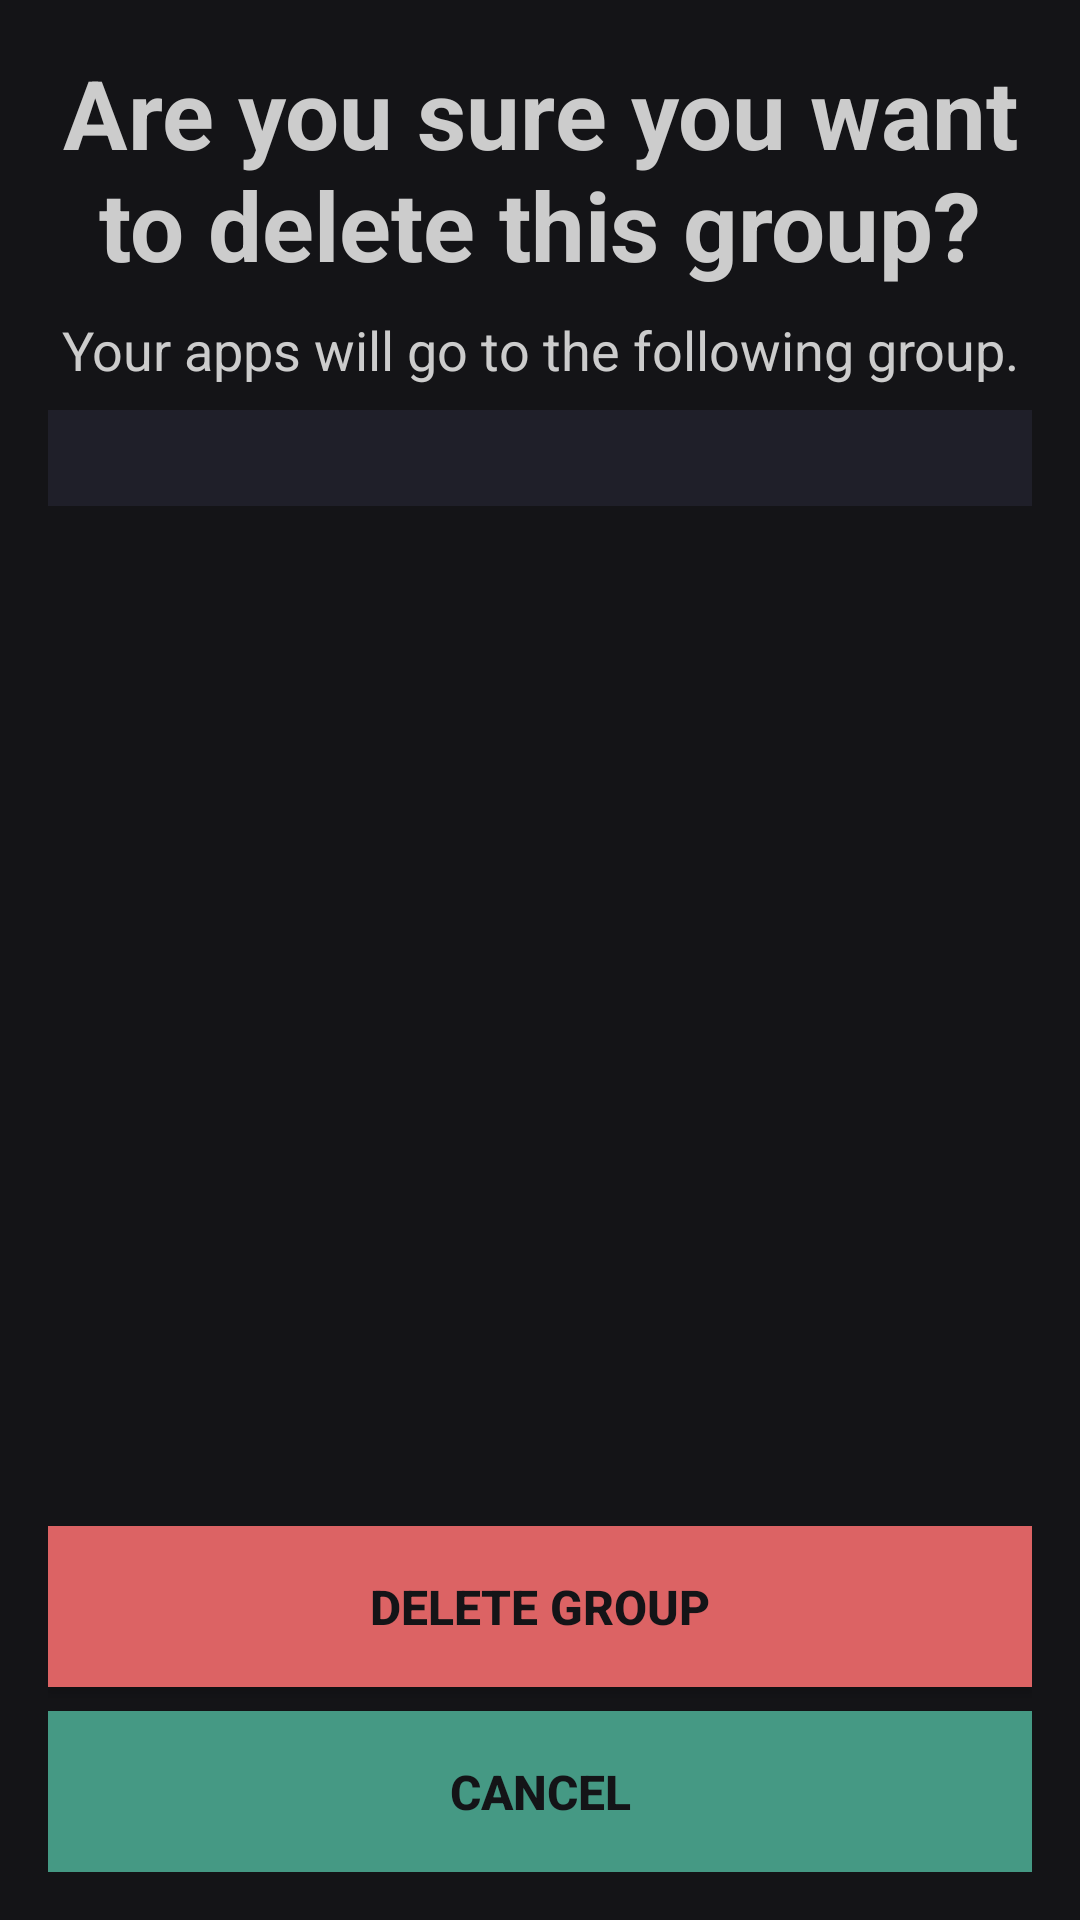

Write the Android layout XML for this screen, with the resource values it uses.
<!-- AndroidManifest.xml: application theme Theme.Mako -->
<!-- res/layout/dialog_groups_delete.xml -->
<?xml version="1.0" encoding="utf-8"?>
<LinearLayout xmlns:android="http://schemas.android.com/apk/res/android"
    android:padding="16sp"
    android:background="@color/bg_1"
    android:focusableInTouchMode="true"
    style="@style/VerticalListDivided">

    <TextView
        android:text="@string/h1_delete_group"
        style="@style/H1_center" />

    <TextView
        android:text="@string/disclaimer_delete_group"
        android:gravity="center"
        style="@style/Disclaimer" />

    <ScrollView
        android:layout_width="match_parent"
        android:layout_height="0dp"
        android:layout_weight="1">

        <RadioGroup
            android:id="@+id/groups"
            style="@style/RadioGroup" />
    </ScrollView>

    <Button
        android:id="@+id/yes_button"
        android:text="@string/btn_delete_group"
        style="@style/BTN_danger" />

    <Button
        android:id="@+id/no_button"
        android:text="@string/btn_cancel"
        style="@style/BTN1" />
</LinearLayout>
<!-- resources referenced by this layout -->
<resources>
  <color name="bg_1">#141417</color>
  <string name="btn_cancel">Cancel</string>
  <string name="btn_delete_group">Delete group</string>
  <string name="disclaimer_delete_group">Your apps will go to the following group.</string>
  <string name="h1_delete_group">Are you sure you want to delete this group?</string>
  <style name="BTN1" parent="BTN">
          <item name="android:background">@color/button_1</item>
      </style>
  <style name="BTN_danger" parent="BTN">
          <item name="android:background">@color/danger</item>
      </style>
  <style name="Disclaimer" parent="BlockFlow">
          <item name="android:textColor">@color/foreground</item>
          <item name="android:textSize">18sp</item>
          <item name="android:textStyle">normal</item>
      </style>
  <style name="H1_center" parent="H1">
          <item name="android:gravity">center</item>
      </style>
  <style name="RadioGroup" parent="VerticalListDivided_BG2" />
  <style name="VerticalListDivided" parent="VerticalList">
          <item name="android:showDividers">middle</item>
          <item name="android:divider">@drawable/list_divider</item>
      </style>
  <style name="Theme.Mako" parent="android:Theme.DeviceDefault.NoActionBar">
          <item name="bgColor">@color/bg_1</item>
          <item name="foregroundColor">@color/foreground</item>
  
          <item name="android:windowBackground">?attr/bgColor</item>
          <item name="android:textColor">?attr/foregroundColor</item>
          <item name="android:statusBarColor">@android:color/transparent</item>
          <item name="android:windowFullscreen">false</item>
      </style>
  <style name="BTN" parent="BlockFlow">
          <item name="android:padding">16sp</item>
          <item name="android:textColor">@color/bg_1</item>
          <item name="android:textSize">16sp</item>
          <item name="android:textStyle">bold</item>
          <item name="android:textAllCaps">true</item>
      </style>
  <color name="button_1">#459984</color>
  <color name="danger">#DC6364</color>
  <style name="BlockFlow">
          <item name="android:layout_width">match_parent</item>
          <item name="android:layout_height">wrap_content</item>
      </style>
  <color name="foreground">#CCCCCC</color>
  <style name="H1" parent="BlockFlow">
          <item name="android:textColor">@color/foreground</item>
          <item name="android:textSize">32sp</item>
          <item name="android:textStyle">bold</item>
      </style>
  <style name="VerticalListDivided_BG2" parent="VerticalList_BG2">
          <item name="android:showDividers">middle</item>
          <item name="android:divider">@drawable/list_divider</item>
      </style>
  <style name="VerticalList" parent="BlockFlow">
          <item name="android:orientation">vertical</item>
      </style>
  <!-- drawable list_divider (drawable) -->
  <?xml version="1.0" encoding="utf-8"?>
  <shape xmlns:android="http://schemas.android.com/apk/res/android">
      <size android:height="@dimen/space_between_elements" />
      <size android:width="@dimen/space_between_elements" />
  </shape>
  <style name="VerticalList_BG2" parent="VerticalList">
          <item name="android:background">@color/bg_2</item>
          <item name="android:padding">16sp</item>
      </style>
  <dimen name="space_between_elements">8sp</dimen>
  <color name="bg_2">#1f1f29</color>
</resources>
